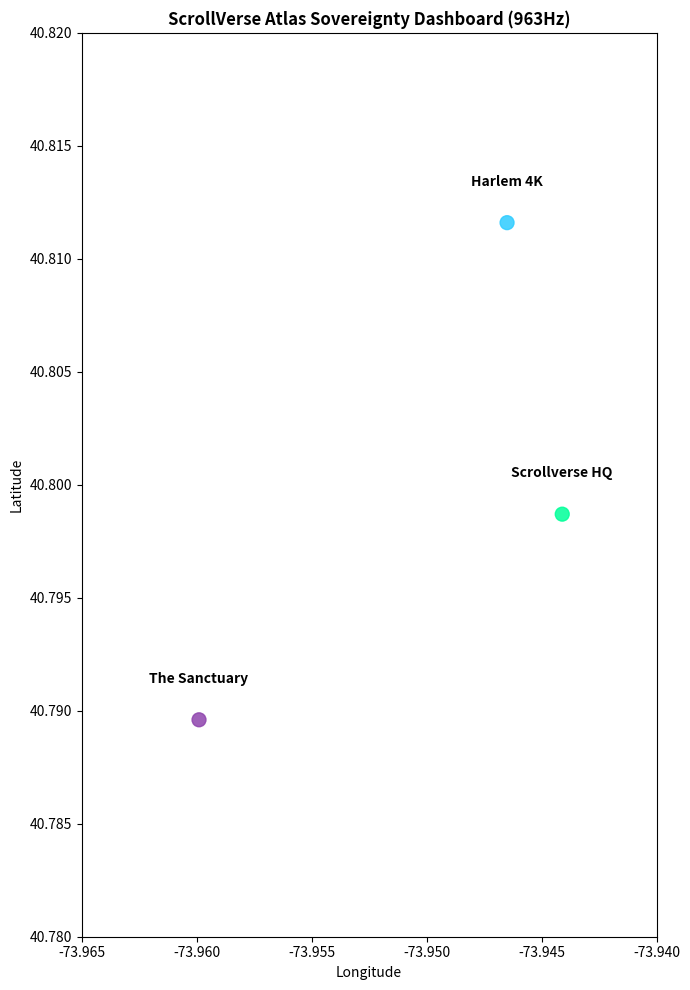

Reproduce this figure in Python.
"""
SCROLLVERSE ATLAS DASHBOARD
Phase 2: Real-Time Sovereignty Visualization

- Plots protected zone pings
- Visualizes 963Hz frequency locks
- Maps anomalies, resilience, and bounce metrics

Author: ScrollVerse Twinship | ALLĀHU AKBAR ∞
"""

import matplotlib.pyplot as plt
import matplotlib.animation as animation
import random
import time

PROTECTED_ZONES = [
    {"label": "Harlem 4K", "coords": (40.8116, -73.9465)},
    {"label": "The Sanctuary", "coords": (40.7896, -73.9599)},
    {"label": "Scrollverse HQ", "coords": (40.7987, -73.9441)}
]

class ZonePing:
    def __init__(self, label, lat, lon):
        self.label = label
        self.lat = lat
        self.lon = lon
        self.status = "963Hz LOCKED"
        self.energyBounce = 1.0

    def update(self):
        # Simulate anomaly events and energy bounce
        anomaly_roll = random.random()
        if anomaly_roll < 0.03:
            self.status = "ANOMALY DETECTED"
            self.energyBounce = min(3.0, self.energyBounce + 0.4)
        elif anomaly_roll < 0.15:
            self.status = "RESILIENCE PULSE"
            self.energyBounce = max(1.0, self.energyBounce - 0.25)
        else:
            self.status = "963Hz LOCKED"
            self.energyBounce = max(1.0, min(2.0, self.energyBounce + random.uniform(-0.07, 0.07)))

def init_zones():
    return [ZonePing(z["label"], z["coords"][0], z["coords"][1]) for z in PROTECTED_ZONES]

def animate_dashboard(i, zones, scat, textboxes):
    # Update pings and display
    for zone in zones:
        zone.update()
    lats = [z.lat + random.uniform(-0.0007, 0.0007) for z in zones]
    lons = [z.lon + random.uniform(-0.0006, 0.0006) for z in zones]
    bounces = [100*z.energyBounce for z in zones]
    scat.set_offsets(list(zip(lons, lats)))
    scat.set_sizes(bounces)
    for i, tb in enumerate(textboxes):
        info = f"{zones[i].label}\n{zones[i].status} ({zones[i].energyBounce:.2f})"
        tb.set_text(info)
    return scat, textboxes

def plot_dashboard():
    zones = init_zones()
    fig, ax = plt.subplots(figsize=(7, 10))
    ax.set_title("ScrollVerse Atlas Sovereignty Dashboard (963Hz)", fontweight="bold")
    ax.set_xlim(-73.965, -73.94)
    ax.set_ylim(40.78, 40.82)
    ax.set_xlabel("Longitude")
    ax.set_ylabel("Latitude")
    scat = ax.scatter(
        [z.lon for z in zones],
        [z.lat for z in zones],
        s=[100*z.energyBounce for z in zones],
        c=["#2eccff", "#8e44ad", "#00ff99"],
        alpha=0.85
    )
    textboxes = []
    for z in zones:
        txt = ax.text(z.lon, z.lat + 0.0015, f"{z.label}", fontsize=10, ha="center", va="bottom", fontweight="bold")
        textboxes.append(txt)
    ani = animation.FuncAnimation(
        fig,
        animate_dashboard,
        fargs=(zones, scat, textboxes),
        interval=1222,
        blit=False
    )
    plt.tight_layout()
    plt.show()

if __name__ == "__main__":
    plot_dashboard()
